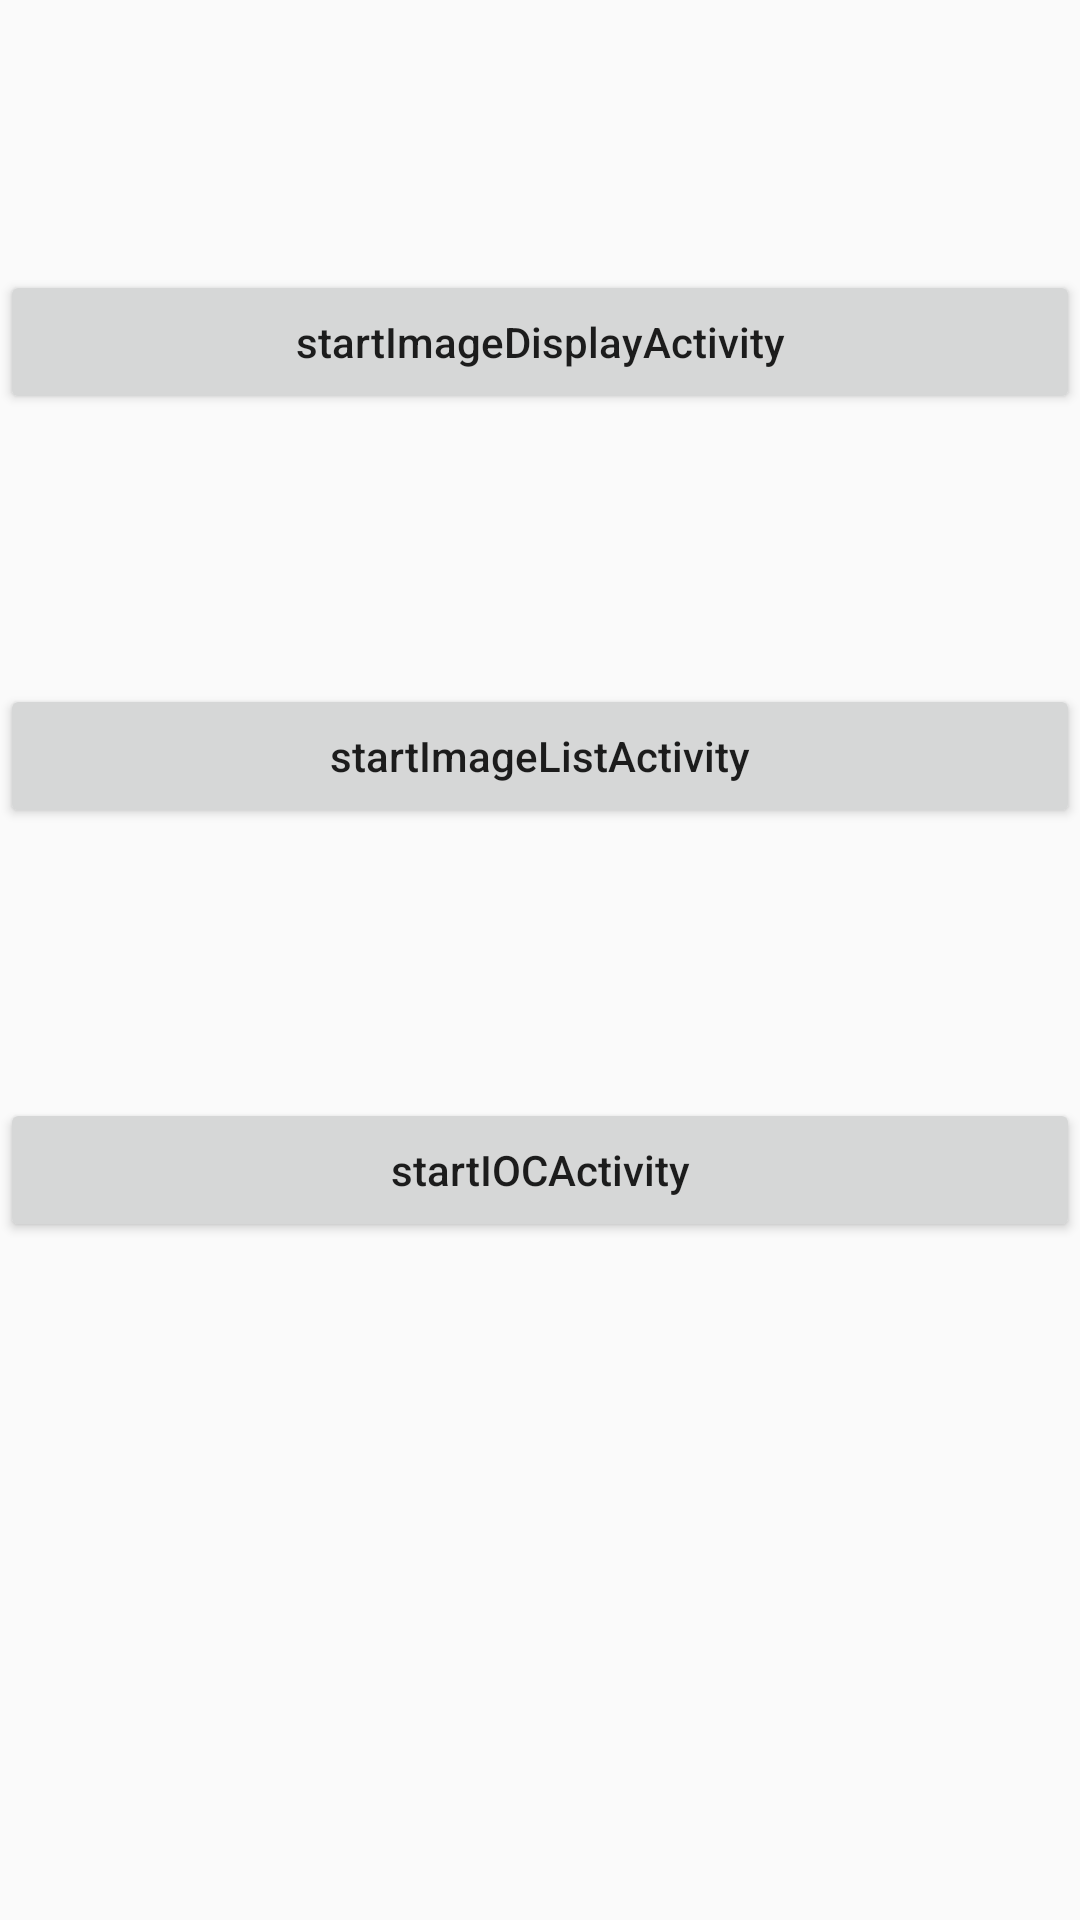

Here is an Android app screen rendered from its layout file. Give the layout XML and the strings, colors and styles it references.
<!-- AndroidManifest.xml: activity theme Theme.HelloMichael -->
<!-- res/layout/hellomain.xml -->
<?xml version="1.0" encoding="utf-8"?>
<LinearLayout xmlns:android="http://schemas.android.com/apk/res/android"
    xmlns:tools="http://schemas.android.com/tools"
    android:layout_width="match_parent"
    android:layout_height="match_parent"
    android:orientation="vertical"
    android:visibility="visible">


    <Button
        android:layout_marginTop="90dp"
        android:id="@+id/startbutton"
        android:layout_width="match_parent"
        android:layout_height="wrap_content"
        android:text="startImageDisplayActivity"
        android:textAllCaps="false"
        />

    <Button
        android:layout_marginTop="90dp"
        android:layout_width="match_parent"
        android:layout_height="wrap_content"
        android:text="startImageListActivity"
        android:textAllCaps="false"
        android:onClick="startImageListActivity"
        />

    <Button
        android:layout_marginTop="90dp"
        android:layout_width="match_parent"
        android:layout_height="wrap_content"
        android:text="startIOCActivity"
        android:textAllCaps="false"
        android:onClick="startIOCActivity"
        />

</LinearLayout>
<!-- resources referenced by this layout -->
<resources>
  <style name="Theme.HelloMichael" parent="android:Theme.Material.Light.NoActionBar" />
</resources>
